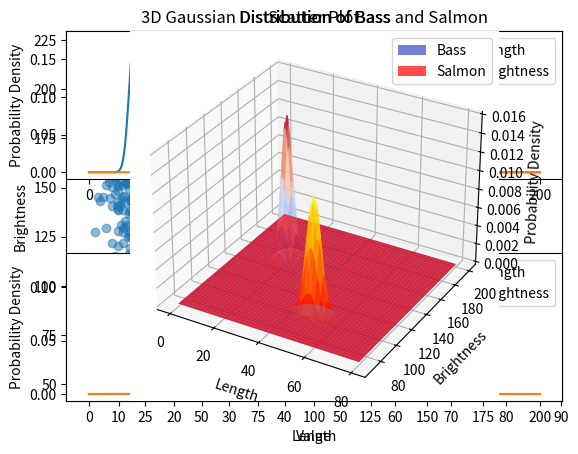

Here is the Python script that generated this plot:
from math import sqrt, pi

import matplotlib.pyplot as plt
import numpy as np

np.random.seed(2333)
n_samples = 1000

# 鲈鱼的数据
length_bass = np.random.normal(20, 5, n_samples)
brightness_bass = np.random.normal(150, 20, n_samples)

# 鲑鱼的数据
length_salmon = np.random.normal(50, 10, n_samples)
brightness_salmon = np.random.normal(100, 15, n_samples)

# 绘制散点图
plt.scatter(length_bass, brightness_bass, label='Bass', alpha=0.5)
plt.scatter(length_salmon, brightness_salmon, label='Salmon', alpha=0.5)
plt.xlabel('Length')
plt.ylabel('Brightness')
plt.title('Scatter Plot')
plt.legend()
plt.show()


def n_dist(x, miu, sigma):
    sigma = sqrt(sigma)
    return np.exp(-(x - miu) ** 2 / (2 * (sigma ** 2))) / (sqrt(2 * pi) * sigma)


# 绘制高斯曲线图像
x = np.linspace(0, 200, 1000)
plt.subplot(211)
plt.plot(x, n_dist(x, 20, 5), label='Length')
plt.plot(x, n_dist(x, 150, 20), label='Brightness')
plt.xlabel('Value')
plt.ylabel('Probability Density')
plt.title('Distribution of Bass')
plt.legend()
plt.subplot(212)
plt.plot(x, n_dist(x, 50, 10), label='Length')
plt.plot(x, n_dist(x, 100, 15), label='Brightness')
plt.xlabel('Value')
plt.ylabel('Probability Density')
plt.title('Distribution of Salmon')
plt.legend()
plt.subplots_adjust(hspace=0.5)
plt.show()

# 绘制三维高斯函数图像
ax = plt.subplot(111, projection='3d')

x = np.linspace(0, 80, 1000)
y = np.linspace(70, 200, 1000)
X, Y = np.meshgrid(x, y)

Z_bass = n_dist(X, 20, 5) * n_dist(Y, 150, 20)
Z_salmon = n_dist(X, 50, 10) * n_dist(Y, 100, 15)

# 绘制鲈鱼的高斯函数图像
ax.plot_surface(X, Y, Z_bass, cmap='coolwarm', alpha=0.7, label='Bass')

# 绘制鲑鱼的高斯函数图像
ax.plot_surface(X, Y, Z_salmon, cmap='autumn', alpha=0.7, label='Salmon')


ax.set_xlabel('Length')
ax.set_ylabel('Brightness')
ax.set_zlabel('Probability Density')
ax.set_title('3D Gaussian Distribution of Bass and Salmon')
ax.legend()
plt.show()
